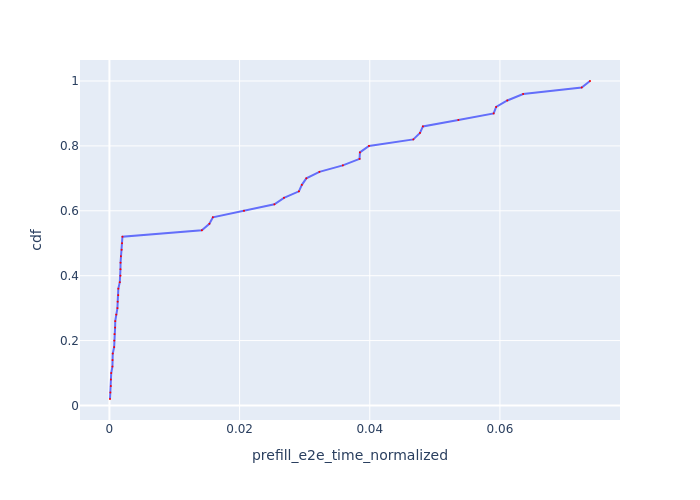

The table this chart was drawn from, first rows:
Request Id, prefill_e2e_time_normalized, cdf
0_0, 8.715464227532223e-05, 0.02
0_1, 0.0001482, 0.04
0_2, 0.0002167, 0.06
0_3, 0.0002181, 0.08
0_4, 0.0002738, 0.1
0_5, 0.0004597, 0.12
0_7, 0.000472, 0.14
0_6, 0.00051, 0.16
0_12, 0.0007259, 0.18
0_10, 0.0007384, 0.2
0_8, 0.000782, 0.22
0_9, 0.0008725, 0.24
0_13, 0.0008926, 0.26
0_11, 0.001049, 0.28
0_23, 0.001229, 0.3
0_14, 0.001269, 0.32
0_17, 0.001356, 0.34
0_15, 0.001368, 0.36
0_16, 0.00159, 0.38
0_22, 0.001693, 0.4
0_20, 0.001694, 0.42
0_18, 0.001707, 0.44
0_19, 0.001756, 0.46
0_25, 0.001875, 0.48
0_24, 0.001934, 0.5
0_21, 0.001997, 0.52
0_28, 0.0142, 0.54
0_27, 0.01536, 0.56
0_26, 0.01589, 0.58
0_29, 0.02068, 0.6
0_34, 0.02535, 0.62
0_39, 0.02681, 0.64
0_31, 0.02912, 0.66
0_35, 0.02957, 0.68
0_30, 0.03025, 0.7
0_38, 0.03226, 0.72
0_36, 0.03586, 0.74
0_33, 0.03843, 0.76
0_42, 0.03848, 0.78
0_32, 0.03988, 0.8
0_44, 0.04669, 0.82
0_45, 0.04771, 0.84
0_37, 0.04816, 0.86
0_43, 0.05361, 0.88
0_48, 0.05903, 0.9
0_40, 0.05942, 0.92
0_41, 0.06113, 0.94
0_47, 0.06356, 0.96
0_46, 0.07257, 0.98
0_49, 0.07384, 1.0
